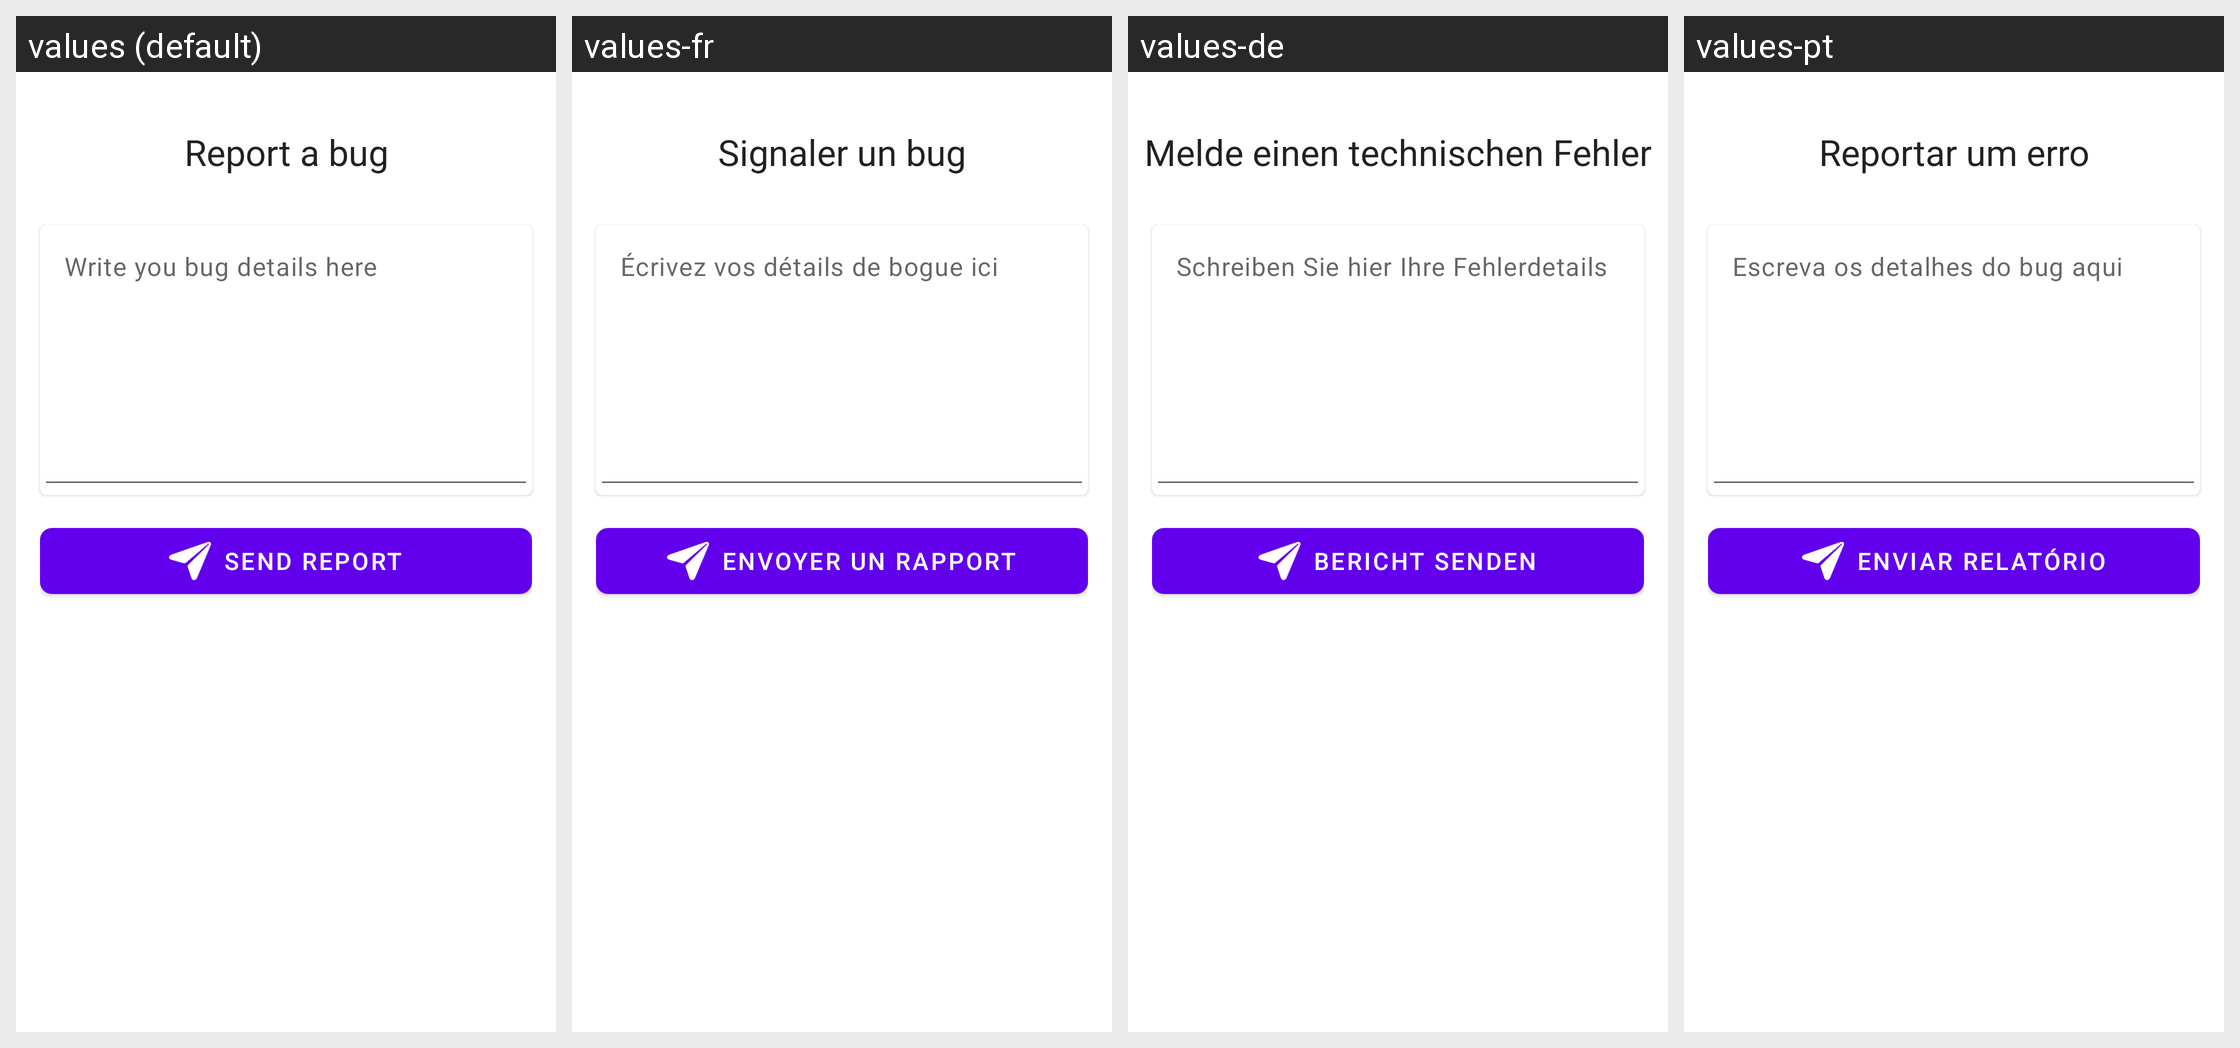

Translations of the strings shown on this Android screen, per locale in the grid:
Android screen res/layout/send_dialog.xml rendered under 4 locales, left to right: values (default), values-fr, values-de, values-pt. Device: Nexus 5 (rendered at 1080×1920; each locale shown at half size, 540×960, under a caption strip naming it); theme Theme.MaterialComponents.DayNight.NoActionBar.
Other locales in the repository, not shown: values-es, values-it, values-ja, values-ko, values-nl, values-zh-rCN, values-zh-rTW.
Strings drawn on this screen, with the default value and each locale's value (text and hints the layout hard-codes, and strings that could not be matched under every locale, appear in the picture but are not listed):

dialog_title
  values: Report a bug
  values-fr: Signaler un bug
  values-de: Melde einen technischen Fehler
  values-pt: Reportar um erro

bug_summary_hint
  values: Write you bug details here
  values-fr: Écrivez vos détails de bogue ici
  values-de: Schreiben Sie hier Ihre Fehlerdetails
  values-pt: Escreva os detalhes do bug aqui

send
  values: Send Report
  values-fr: Envoyer un rapport
  values-de: Bericht senden
  values-pt: Enviar relatório
